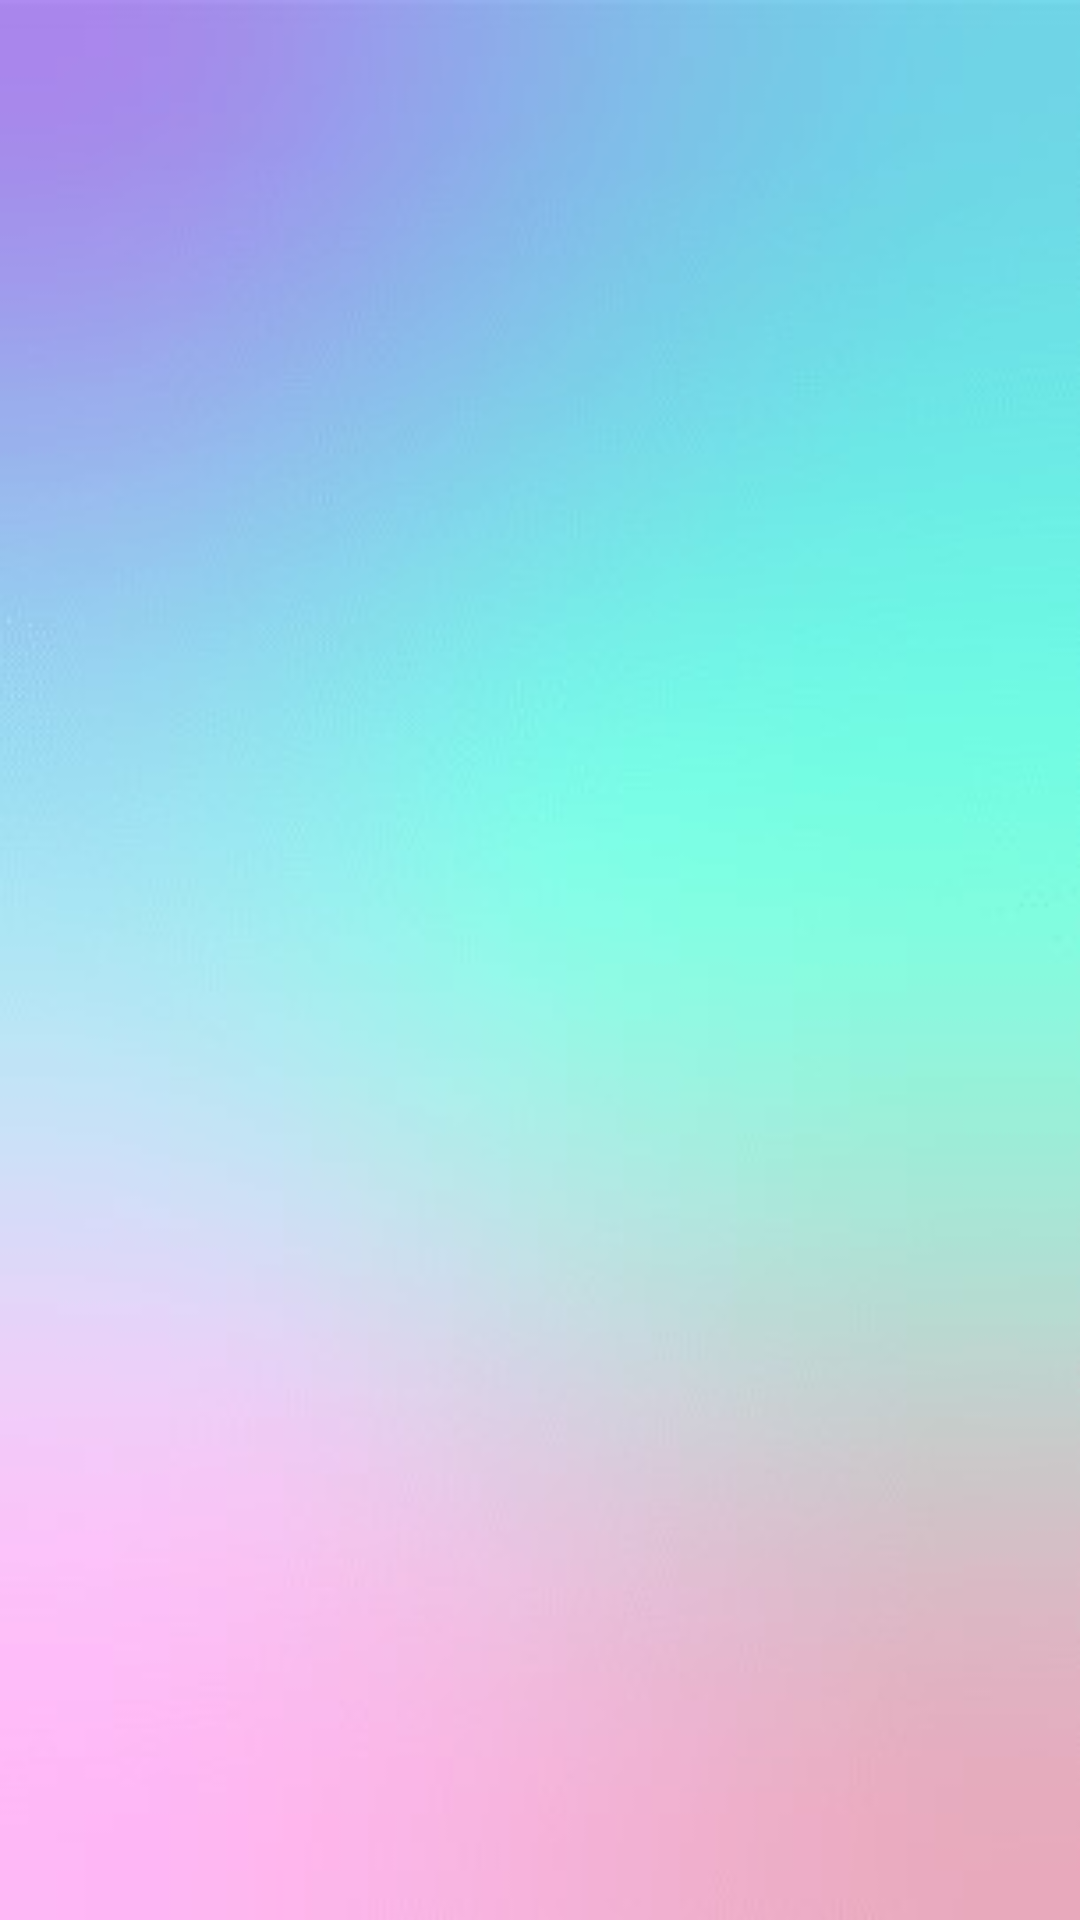

The Android layout XML behind this screen, and the referenced resources:
<!-- AndroidManifest.xml: application theme Theme.TOEIC_APP -->
<!-- res/layout/fragment_category.xml -->
<?xml version="1.0" encoding="utf-8"?>
<androidx.constraintlayout.widget.ConstraintLayout xmlns:android="http://schemas.android.com/apk/res/android"
    xmlns:app="http://schemas.android.com/apk/res-auto"
    xmlns:tools="http://schemas.android.com/tools"
    android:layout_width="match_parent"
    android:layout_height="match_parent"
    android:background="@drawable/gradient_background_1"
    tools:context=".CategoryFragment">

    <GridView
        android:id="@+id/card_Gird"
        android:layout_width="0dp"
        android:layout_height="0dp"
        android:layout_marginStart="16dp"
        android:layout_marginTop="16dp"
        android:layout_marginEnd="16dp"
        android:layout_marginBottom="16dp"
        android:numColumns="2"
        app:layout_constraintBottom_toBottomOf="parent"
        app:layout_constraintEnd_toEndOf="parent"
        app:layout_constraintStart_toStartOf="parent"
        app:layout_constraintTop_toTopOf="parent"
        tools:ignore="UselessLeaf" />


</androidx.constraintlayout.widget.ConstraintLayout>
<!-- resources referenced by this layout -->
<resources>
  <!-- drawable gradient_background_1: jpg bitmap (drawable, 8821 bytes) -->
  <style name="Theme.TOEIC_APP" parent="Theme.MaterialComponents.DayNight.NoActionBar">
          
          <item name="colorPrimary">@color/purple_500</item>
          <item name="colorPrimaryVariant">@color/purple_700</item>
          <item name="colorOnPrimary">@color/white</item>
          
          <item name="colorSecondary">@color/teal_200</item>
          <item name="colorSecondaryVariant">@color/teal_700</item>
          <item name="colorOnSecondary">@color/black</item>
          
          <item name="android:statusBarColor" tools:targetApi="l">?attr/colorPrimaryVariant</item>
          
      </style>
  <color name="purple_500">#FF6200EE</color>
  <color name="purple_700">#FF3700B3</color>
  <color name="white">#FFFFFFFF</color>
  
  
      // Set up color
  <color name="teal_200">#FF03DAC5</color>
  <color name="teal_700">#FF018786</color>
  <color name="black">#FF000000</color>
</resources>
